Run: headless pygame with SDL's dummy video driver; simulated clock (each Clock.tick advances the game by its frame time, no real sleeping); random seed 0; keys injected as events and as key.get_pressed() state; no mouse input.
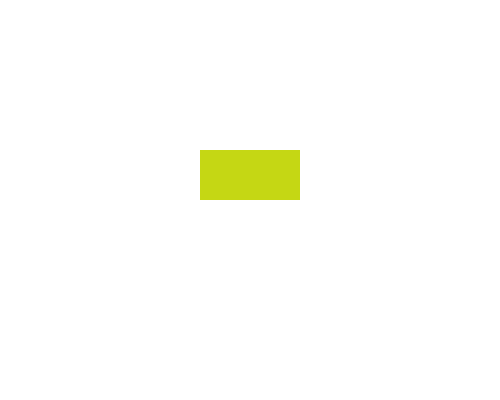
Frame 1 of 4 · flips 1–60 · no input
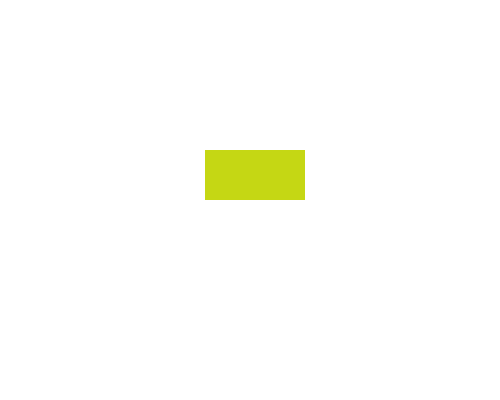
Frame 2 of 4 · flips 61–180 · tapped SPACE, RETURN · held RIGHT (→), D
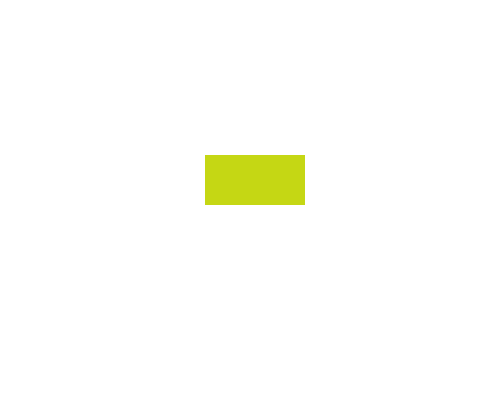
Frame 3 of 4 · flips 181–300 · held DOWN (↓), S
Frame 4 of 4 · flips 301–420 · held LEFT (←), A, UP (↑), W · screen same as frame 1, image omitted

The pygame program that drew these frames:

import pygame, sys
from pygame.locals import *
import random

FPS = 30  # frames per second
BLACK = (0, 0, 0)
WHITE = (255, 255, 255)

class Thing(pygame.Rect):
    def __init__(self, *args, **kwargs):
        super(Thing, self).__init__(*args, **kwargs)  # init Rect base class
        # define additional attributes
        self.color = tuple(random.randrange(0, 256) for _ in range(3))
        self.x_speed, self.y_speed = 5, 5  # how fast it moves

    def draw(self, surface, width=0):
        pygame.draw.rect(surface, self.color, self, width)

def main():
    pygame.init()
    fpsclock = pygame.time.Clock()
    pygame.key.set_repeat(250)  # enable keyboard repeat for held down keys
    gameDisplay = pygame.display.set_mode((500,400), 0,32)
    gameDisplay.fill(WHITE)

    thingx,thingy, thingw,thingh = 200,150, 100,50
    thing = Thing(thingx, thingy, thingw, thingh)  # create an instance

    while True:  # display update loop
        gameDisplay.fill(WHITE)

        for event in pygame.event.get():
            if event.type == QUIT:
                pygame.quit()
                sys.exit()
            elif event.type == KEYDOWN:
                if event.key == K_DOWN:
                    thing.y += thing.y_speed
                elif event.key == K_UP:
                    thing.y -= thing.y_speed
                elif event.key == K_RIGHT:
                    thing.x += thing.x_speed
                elif event.key == K_LEFT:
                    thing.x -= thing.x_speed

        thing.draw(gameDisplay)  # display at current position
        pygame.display.update()
        fpsclock.tick(FPS)

main()
